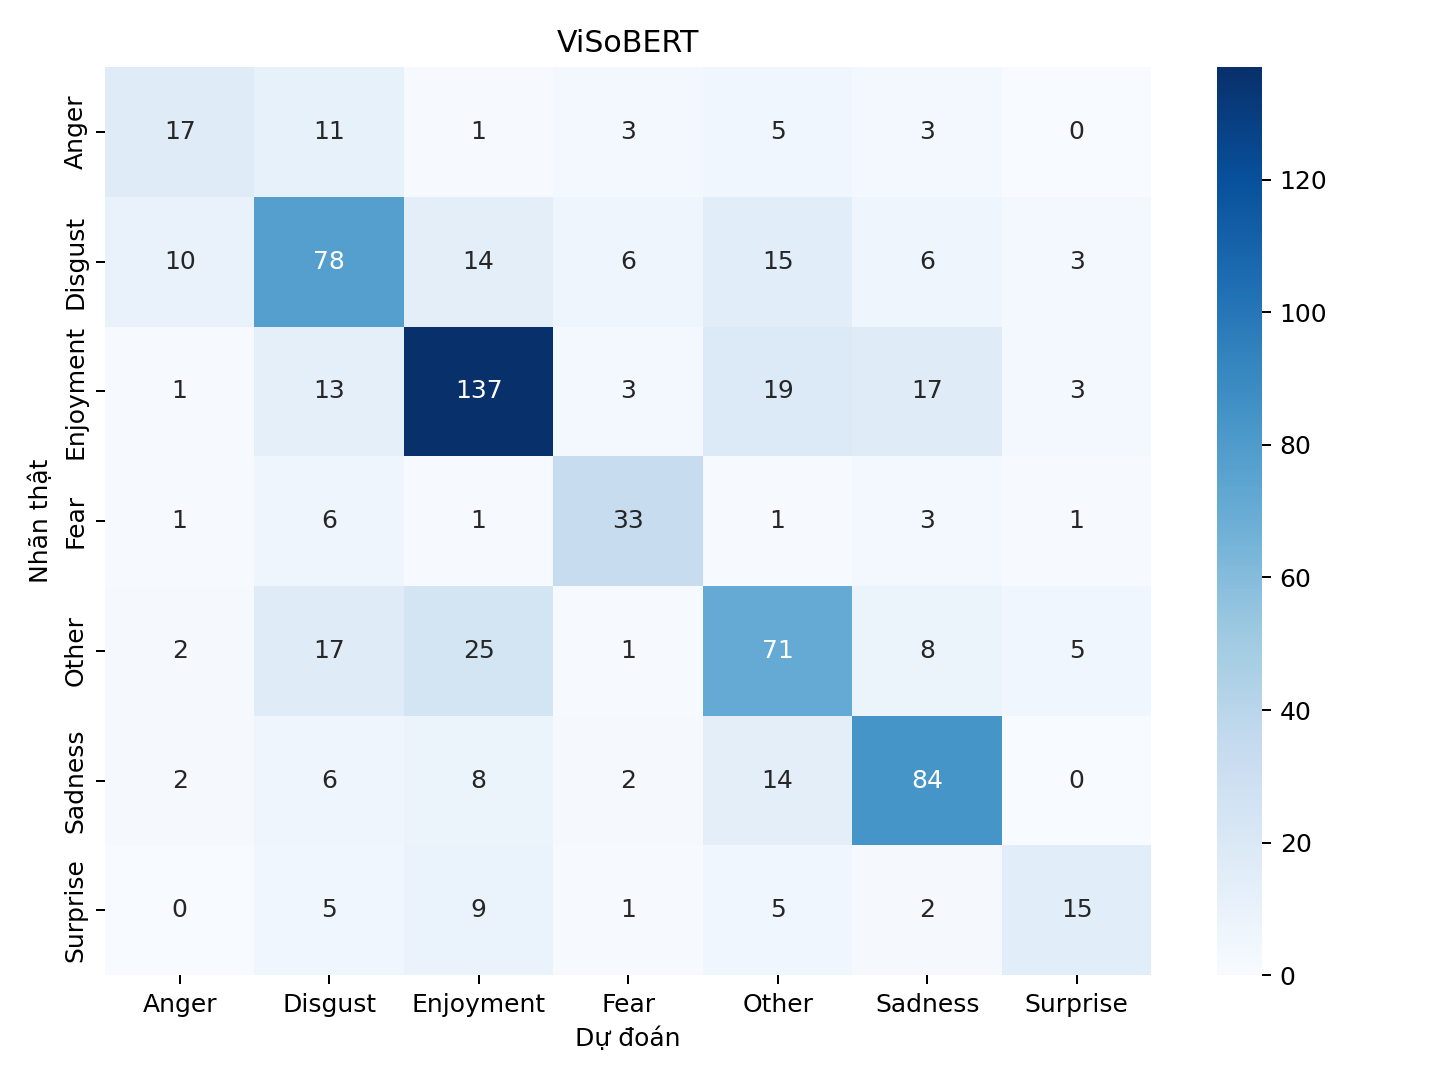

The table this chart was drawn from, first rows:
, Anger, Disgust, Enjoyment, Fear, Other, Sadness, Surprise
Anger, 17, 11, 1, 3, 5, 3, 0
Disgust, 10, 78, 14, 6, 15, 6, 3
Enjoyment, 1, 13, 137, 3, 19, 17, 3
Fear, 1, 6, 1, 33, 1, 3, 1
Other, 2, 17, 25, 1, 71, 8, 5
Sadness, 2, 6, 8, 2, 14, 84, 0
Surprise, 0, 5, 9, 1, 5, 2, 15
